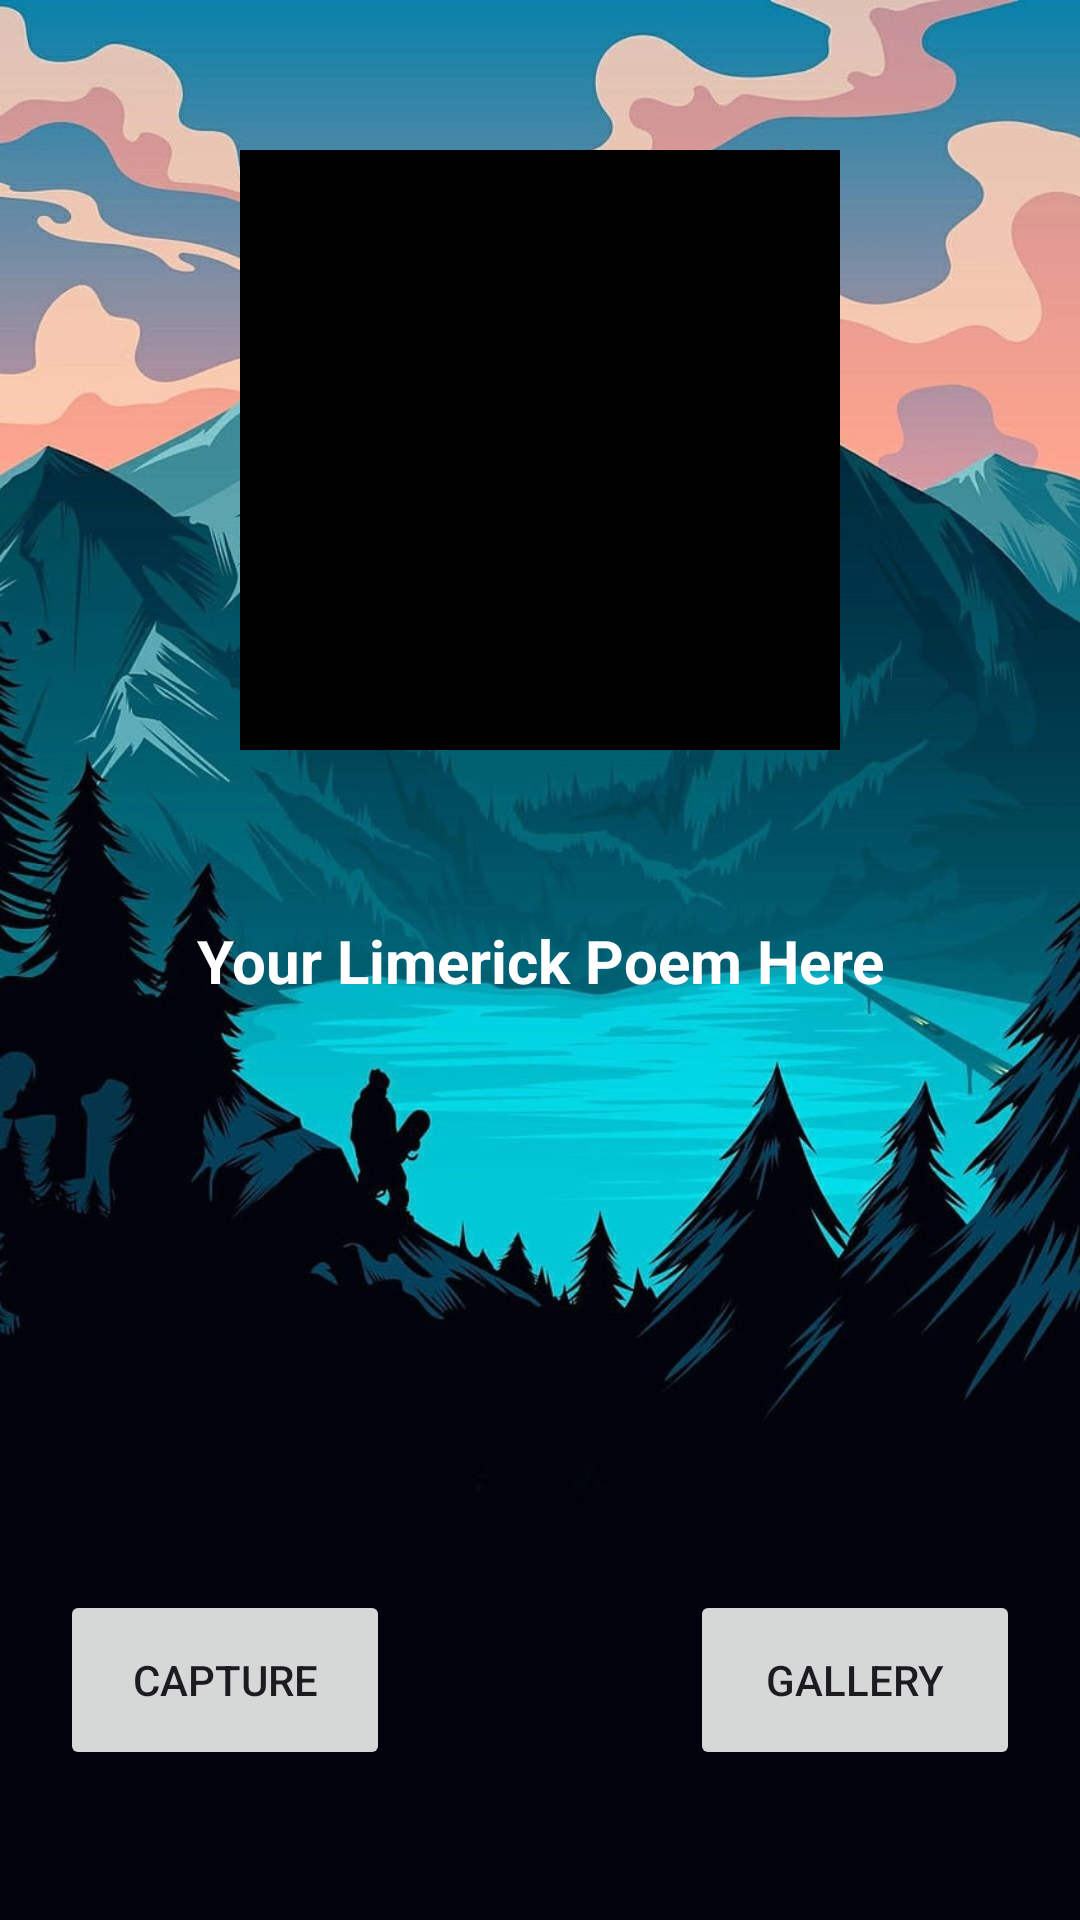

Here is an Android app screen rendered from its layout file. Give the layout XML and the strings, colors and styles it references.
<!-- AndroidManifest.xml: application theme Theme.ImagePoem -->
<!-- res/layout/activity_limerick.xml -->
<?xml version="1.0" encoding="utf-8"?>
<androidx.constraintlayout.widget.ConstraintLayout xmlns:android="http://schemas.android.com/apk/res/android"
    xmlns:app="http://schemas.android.com/apk/res-auto"
    xmlns:tools="http://schemas.android.com/tools"
    android:id="@+id/main"
    android:layout_width="match_parent"
    android:layout_height="match_parent"
    android:background="@drawable/splash_screen_bg">

    <ImageView
        android:id="@+id/image_preview"
        android:layout_width="200dp"
        android:layout_height="200dp"
        android:background="@color/black"
        android:layout_marginTop="50dp"
        app:layout_constraintTop_toTopOf="parent"
        app:layout_constraintLeft_toLeftOf="parent"
        app:layout_constraintRight_toRightOf="parent"
        android:paddingTop="16dp"  />

    <TextView
        android:id="@+id/limerickText"
        android:layout_width="wrap_content"
        android:layout_height="wrap_content"
        android:textSize="20sp"
        android:textStyle="bold"
        android:textColor="@android:color/white"
        android:gravity="center"
        android:textAlignment="center"
        android:layout_marginLeft="30dp"
        android:layout_marginRight="30dp"
        android:text="Your Limerick Poem Here"
        app:layout_constraintTop_toTopOf="parent"
        app:layout_constraintBottom_toBottomOf="parent"
        app:layout_constraintLeft_toLeftOf="parent"
        app:layout_constraintRight_toRightOf="parent"  />

    <Button
        android:id="@+id/restart_capture"
        android:layout_width="110dp"
        android:layout_height="60dp"
        android:layout_marginBottom="50dp"
        android:layout_marginEnd="50dp"
        android:elevation="2dp"
        android:text="@string/capture"
        app:layout_constraintBottom_toBottomOf="parent"
        app:layout_constraintEnd_toStartOf="@id/vertical_centerline"/>

    <Button
        android:id="@+id/view_images_button"
        android:layout_width="110dp"
        android:layout_height="60dp"
        android:layout_marginBottom="50dp"
        android:layout_marginStart="50dp"
        android:elevation="2dp"
        android:text="@string/gallery"
        app:layout_constraintBottom_toBottomOf="parent"
        app:layout_constraintStart_toEndOf="@id/vertical_centerline" />

    <androidx.constraintlayout.widget.Guideline
        android:id="@+id/vertical_centerline"
        android:layout_width="wrap_content"
        android:layout_height="wrap_content"
        android:orientation="vertical"
        app:layout_constraintGuide_percent=".50" />

</androidx.constraintlayout.widget.ConstraintLayout>
<!-- resources referenced by this layout -->
<resources>
  <!-- drawable splash_screen_bg: jpg bitmap (drawable-nodpi, 304404 bytes) -->
  <string name="capture">Capture</string>
  <string name="gallery">Gallery</string>
  <style name="Theme.ImagePoem" parent="Base.Theme.ImagePoem" />
  <style name="Base.Theme.ImagePoem" parent="Theme.Material3.DayNight.NoActionBar">
          
          
      </style>
  <!-- not gathered from this repository: default colours our renderer supplied (Android Studio template values) -->
  <color name="black">#FF000000</color>
</resources>
